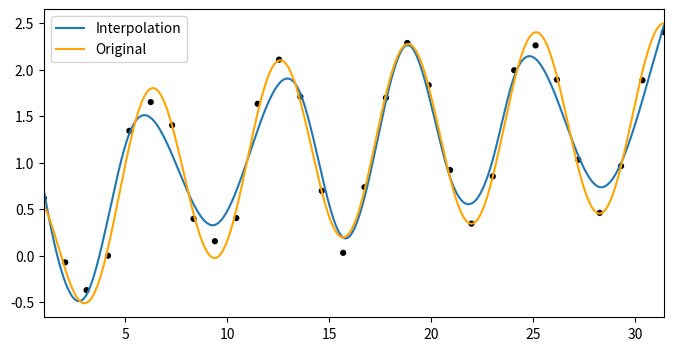

The matplotlib source for this figure:
import numpy as np
from scipy.interpolate import UnivariateSpline
import matplotlib.pyplot as plt


# Setting up fake data with artifical noise.
sample = 30
x = np.linspace(1, 10 * np.pi, sample)
y = np.cos(x) + np.log10(x) + np.random.randn(sample) / 10

# Interpolating the data.
f = UnivariateSpline(x, y, s=1)

# x.min and x.max are used to make sure we do not
# go beyond the boundaries of the data for the
# interpolation.
xint = np.linspace(x.min(), x.max(), 1000)
yint = f(xint)
yclean = np.cos(xint) + np.log10(xint)

# Making figure.
fig = plt.figure(figsize=(8, 4))
ax = fig.add_subplot(111)
ax.plot(xint, yint, label='Interpolation')
ax.plot(xint, yclean, label='Original', c='orange')
ax.scatter(x, y, marker='o',
			edgecolor='none', facecolor='black', s=20)
ax.legend(loc='upper left')

ax.set_xlim(1, 10 * np.pi)
fig.savefig('scipy_32_ex2.pdf', bbox_inches='tight')
